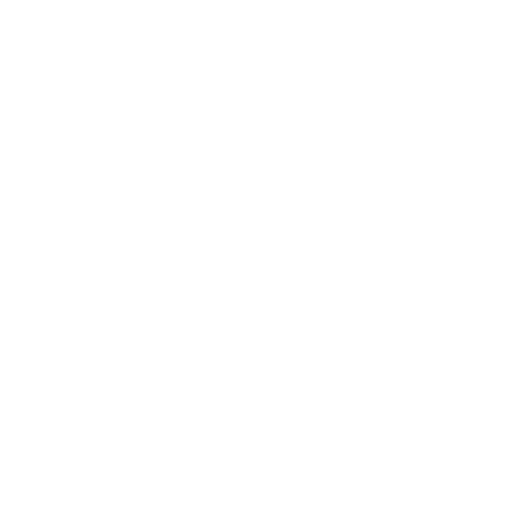
t = 0.00 s
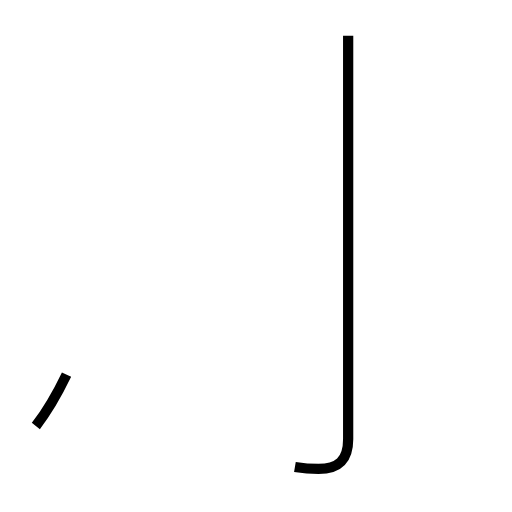
t = 1.57 s
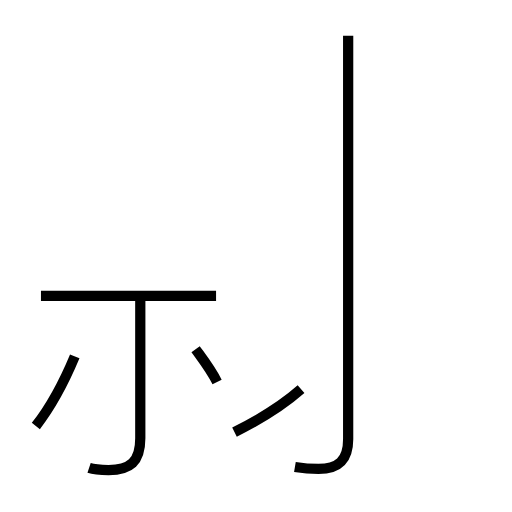
t = 3.13 s
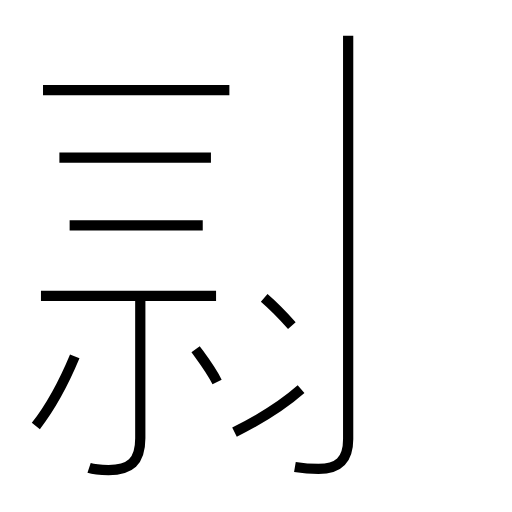
t = 4.62 s
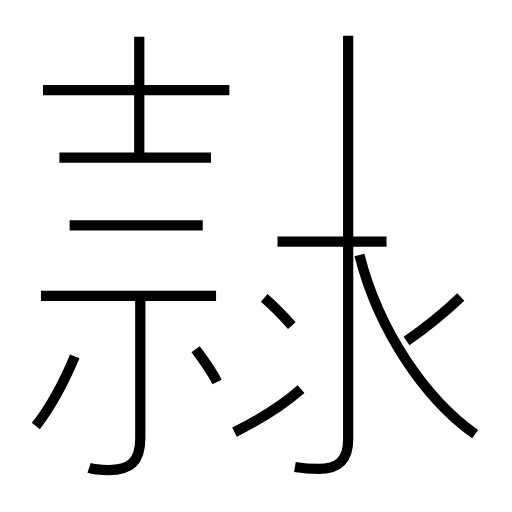
t = 6.14 s
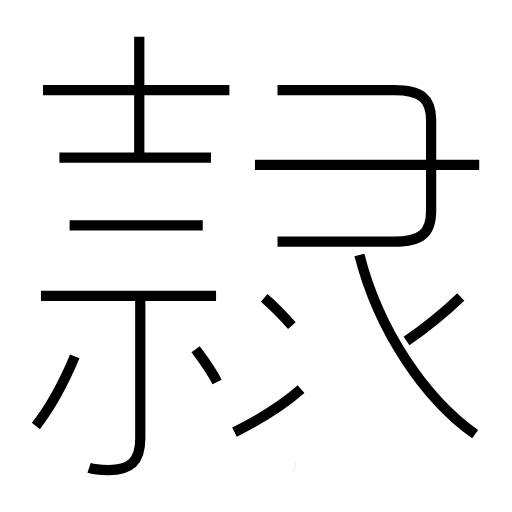
t = 7.76 s

The animated SVG that drew these frames (rendered in a browser with its animation timeline set to each time). Animation: 15 SMIL elements (animate=15); one cycle of 7.76 s.

<?xml version='1.0' encoding='utf-8'?>
<svg viewBox="0.0 -6.0 50.0 50.0" version="1.1" xmlns="http://www.w3.org/2000/svg"><rect x="-1000" y="-1000" width="2000" height="2000" stroke="white" fill="white" /><g style="fill:none;stroke:#000000;stroke-width:1"><path d="M 28.8 1.6 C 29.4 1.7 30.4 1.8 31.1 1.8 C 33.0 1.8 34.0 1.0 34.0 -1.1 L 34.0 -40.5 " transform="translate(0.0 38.0)" stroke-dasharray="46.45086249177466" stroke-dashoffset="46.45086249177466"><animate attributeName="stroke-dashoffset" from="46.45086249177466" to="0" dur="1.3935258747532397s" begin="0s; anim_end.end" fill="freeze" id="anim0" /></path><path d="M 3.5 -2.4 C 4.9 -4.2 6.3 -6.8 7.3 -9.2 " transform="translate(0.0 38.0)" stroke-dasharray="7.81028881583495" stroke-dashoffset="7.81028881583495"><animate attributeName="stroke-dashoffset" from="7.81028881583495" to="0" dur="0.23430866447504847s" begin="anim0.end" fill="freeze" id="anim1" /></path><path d="M 8.7 1.7 C 9.3 1.9 9.8 1.9 10.6 1.9 C 12.7 1.9 13.7 1.1 13.7 -1.2 L 13.7 -15.5 " transform="translate(0.0 38.0)" stroke-dasharray="21.31757248515348" stroke-dashoffset="21.31757248515348"><animate attributeName="stroke-dashoffset" from="21.31757248515348" to="0" dur="0.6395271745546044s" begin="anim1.end" fill="freeze" id="anim2" /></path><path d="M 21.1 -15.1 L 4.0 -15.1 " transform="translate(0.0 38.0)" stroke-dasharray="17.1" stroke-dashoffset="17.1"><animate attributeName="stroke-dashoffset" from="17.1" to="0" dur="0.513s" begin="anim2.end" fill="freeze" id="anim3" /></path><path d="M 21.2 -6.7 C 20.6 -7.9 19.9 -8.8 19.1 -9.9 " transform="translate(0.0 38.0)" stroke-dasharray="3.8327544586678606" stroke-dashoffset="3.8327544586678606"><animate attributeName="stroke-dashoffset" from="3.8327544586678606" to="0" dur="0.11498263376003581s" begin="anim3.end" fill="freeze" id="anim4" /></path><path d="M 22.9 -1.8 C 25.3 -3.0 27.7 -4.5 29.4 -6.0 " transform="translate(0.0 38.0)" stroke-dasharray="7.7587828319818675" stroke-dashoffset="7.7587828319818675"><animate attributeName="stroke-dashoffset" from="7.7587828319818675" to="0" dur="0.232763484959456s" begin="anim4.end" fill="freeze" id="anim5" /></path><path d="M 19.8 -22.0 L 6.8 -22.0 " transform="translate(0.0 38.0)" stroke-dasharray="13.0" stroke-dashoffset="13.0"><animate attributeName="stroke-dashoffset" from="13.0" to="0" dur="0.39s" begin="anim5.end" fill="freeze" id="anim6" /></path><path d="M 28.5 -12.2 C 27.6 -13.2 26.5 -14.3 25.8 -14.9 " transform="translate(0.0 38.0)" stroke-dasharray="3.8204762955202427" stroke-dashoffset="3.8204762955202427"><animate attributeName="stroke-dashoffset" from="3.8204762955202427" to="0" dur="0.11461428886560728s" begin="anim6.end" fill="freeze" id="anim7" /></path><path d="M 20.6 -28.6 L 5.8 -28.6 " transform="translate(0.0 38.0)" stroke-dasharray="14.8" stroke-dashoffset="14.8"><animate attributeName="stroke-dashoffset" from="14.8" to="0" dur="0.444s" begin="anim7.end" fill="freeze" id="anim8" /></path><path d="M 22.4 -35.2 L 4.2 -35.2 " transform="translate(0.0 38.0)" stroke-dasharray="18.2" stroke-dashoffset="18.2"><animate attributeName="stroke-dashoffset" from="18.2" to="0" dur="0.5459999999999999s" begin="anim8.end" fill="freeze" id="anim9" /></path><path d="M 13.6 -28.4 L 13.6 -40.4 " transform="translate(0.0 38.0)" stroke-dasharray="12.0" stroke-dashoffset="12.0"><animate attributeName="stroke-dashoffset" from="12.0" to="0" dur="0.36s" begin="anim9.end" fill="freeze" id="anim10" /></path><path d="M 46.4 -1.6 C 41.6 -5.0 37.0 -11.6 35.1 -19.1 " transform="translate(0.0 38.0)" stroke-dasharray="21.230717017260094" stroke-dashoffset="21.230717017260094"><animate attributeName="stroke-dashoffset" from="21.230717017260094" to="0" dur="0.6369215105178028s" begin="anim10.end" fill="freeze" id="anim11" /></path><path d="M 39.7 -10.7 C 41.3 -11.8 43.0 -13.1 45.0 -15.0 " transform="translate(0.0 38.0)" stroke-dasharray="6.832441187020058" stroke-dashoffset="6.832441187020058"><animate attributeName="stroke-dashoffset" from="6.832441187020058" to="0" dur="0.20497323561060174s" begin="anim11.end" fill="freeze" id="anim12" /></path><path d="M 27.1 -20.4 L 38.5 -20.4 C 41.1 -20.4 42.1 -21.2 42.1 -23.4 L 42.1 -32.3 C 42.1 -34.4 41.1 -35.2 38.5 -35.2 L 27.1 -35.2 " transform="translate(0.0 38.0)" stroke-dasharray="42.538826931783326" stroke-dashoffset="42.538826931783326"><animate attributeName="stroke-dashoffset" from="42.538826931783326" to="0" dur="1.2761648079534997s" begin="anim12.end" fill="freeze" id="anim13" /></path><path d="M 46.8 -27.9 L 24.9 -27.9" transform="translate(0.0 38.0)" stroke-dasharray="21.9" stroke-dashoffset="21.9"><animate attributeName="stroke-dashoffset" from="21.9" to="0" dur="0.6569999999999999s" begin="anim13.end" fill="freeze" id="anim_end" /></path></g></svg>
